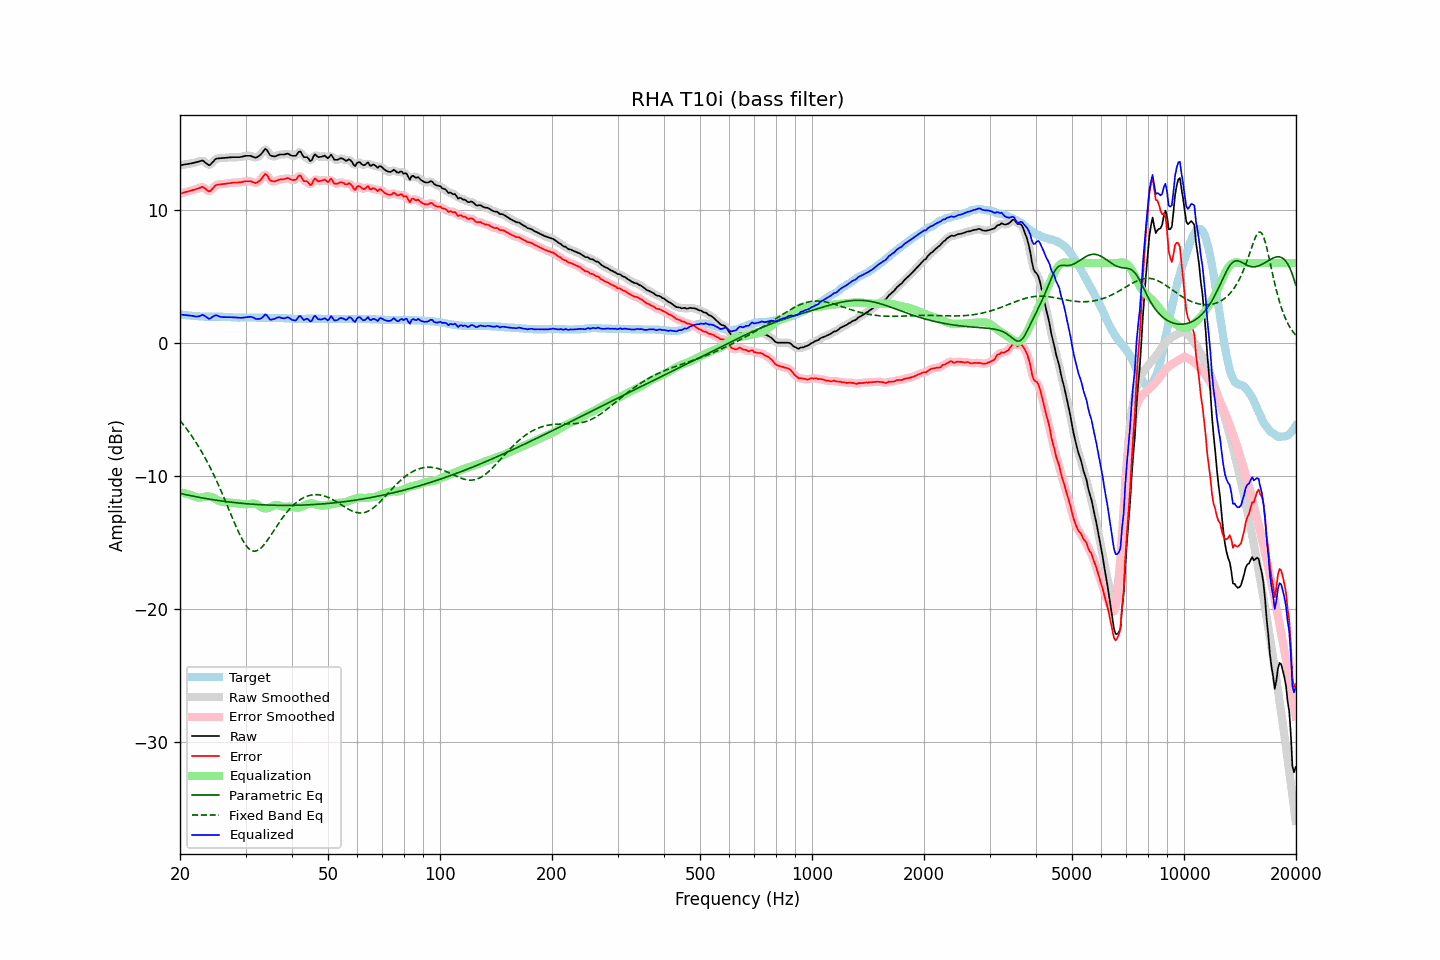

Values plotted in this chart, from the file beside it:
frequency, raw, error, smoothed, error_smoothed, equalization, parametric_eq, fixed_band_eq, equalized_raw, equalized_smoothed, target
20.00, 13.35, 11.22, 13.35, 11.22, -11.22, -11.31, -5.84, 2.13, 2.13, 2.14
20.20, 13.37, 11.25, 13.37, 11.25, -11.25, -11.34, -5.98, 2.12, 2.12, 2.13
20.40, 13.39, 11.29, 13.39, 11.29, -11.28, -11.37, -6.13, 2.11, 2.11, 2.11
20.61, 13.41, 11.32, 13.41, 11.32, -11.32, -11.40, -6.29, 2.10, 2.10, 2.10
20.81, 13.43, 11.36, 13.43, 11.36, -11.35, -11.42, -6.45, 2.08, 2.08, 2.08
21.02, 13.45, 11.39, 13.45, 11.39, -11.39, -11.45, -6.61, 2.07, 2.07, 2.07
21.23, 13.47, 11.42, 13.47, 11.42, -11.42, -11.47, -6.78, 2.05, 2.05, 2.06
21.44, 13.49, 11.45, 13.50, 11.45, -11.46, -11.50, -6.95, 2.04, 2.04, 2.05
21.66, 13.52, 11.50, 13.52, 11.49, -11.50, -11.52, -7.13, 2.02, 2.02, 2.03
21.87, 13.54, 11.52, 13.55, 11.52, -11.55, -11.55, -7.31, 2.00, 2.00, 2.03
22.09, 13.57, 11.56, 13.57, 11.56, -11.59, -11.57, -7.50, 1.98, 1.98, 2.02
22.31, 13.60, 11.60, 13.61, 11.60, -11.62, -11.60, -7.69, 1.98, 1.98, 2.01
22.54, 13.64, 11.65, 13.66, 11.66, -11.64, -11.62, -7.89, 2.00, 2.02, 2.00
22.76, 13.68, 11.70, 13.69, 11.70, -11.63, -11.64, -8.09, 2.05, 2.06, 1.99
22.99, 13.72, 11.74, 13.69, 11.71, -11.61, -11.66, -8.30, 2.12, 2.08, 1.99
23.22, 13.63, 11.66, 13.64, 11.66, -11.58, -11.68, -8.51, 2.06, 2.06, 1.98
23.45, 13.54, 11.57, 13.54, 11.56, -11.56, -11.71, -8.73, 1.99, 1.98, 1.98
23.69, 13.45, 11.47, 13.43, 11.46, -11.55, -11.73, -8.96, 1.90, 1.89, 1.98
23.92, 13.35, 11.38, 13.40, 11.42, -11.55, -11.75, -9.19, 1.80, 1.85, 1.98
24.16, 13.41, 11.44, 13.43, 11.45, -11.57, -11.77, -9.43, 1.85, 1.86, 1.98
24.40, 13.55, 11.57, 13.53, 11.56, -11.61, -11.79, -9.68, 1.94, 1.93, 1.98
24.65, 13.67, 11.70, 13.68, 11.70, -11.66, -11.80, -9.93, 2.01, 2.02, 1.98
24.89, 13.80, 11.83, 13.79, 11.81, -11.73, -11.82, -10.18, 2.08, 2.06, 1.98
25.14, 13.86, 11.89, 13.85, 11.88, -11.80, -11.84, -10.44, 2.06, 2.05, 1.98
25.39, 13.87, 11.90, 13.88, 11.91, -11.87, -11.86, -10.71, 2.01, 2.02, 1.98
25.65, 13.88, 11.92, 13.89, 11.92, -11.92, -11.88, -10.98, 1.96, 1.97, 1.97
25.91, 13.89, 11.93, 13.89, 11.93, -11.95, -11.89, -11.26, 1.94, 1.94, 1.97
26.16, 13.90, 11.95, 13.90, 11.94, -11.97, -11.91, -11.54, 1.94, 1.93, 1.96
26.43, 13.91, 11.96, 13.92, 11.96, -11.98, -11.92, -11.83, 1.94, 1.94, 1.96
26.69, 13.92, 11.98, 13.93, 11.98, -11.99, -11.94, -12.12, 1.94, 1.94, 1.95
26.96, 13.94, 12.01, 13.94, 12.00, -12.00, -11.96, -12.41, 1.94, 1.94, 1.94
27.23, 13.94, 12.01, 13.95, 12.02, -12.01, -11.97, -12.70, 1.93, 1.94, 1.94
27.50, 13.95, 12.03, 13.96, 12.03, -12.02, -11.98, -12.99, 1.93, 1.93, 1.93
27.77, 13.96, 12.05, 13.96, 12.04, -12.04, -12.00, -13.28, 1.93, 1.92, 1.92
28.05, 13.96, 12.06, 13.96, 12.06, -12.05, -12.01, -13.56, 1.92, 1.92, 1.91
28.33, 13.96, 12.06, 13.96, 12.06, -12.06, -12.02, -13.84, 1.91, 1.91, 1.91
28.62, 13.96, 12.06, 13.96, 12.06, -12.07, -12.04, -14.11, 1.89, 1.89, 1.91
28.90, 13.96, 12.07, 13.97, 12.07, -12.09, -12.05, -14.37, 1.88, 1.88, 1.90
29.19, 13.98, 12.08, 13.99, 12.08, -12.10, -12.06, -14.61, 1.88, 1.88, 1.91
29.48, 14.01, 12.11, 14.01, 12.11, -12.12, -12.07, -14.84, 1.89, 1.89, 1.91
29.78, 14.04, 12.14, 14.04, 12.13, -12.13, -12.08, -15.04, 1.91, 1.91, 1.91
30.08, 14.06, 12.16, 14.06, 12.15, -12.14, -12.09, -15.22, 1.93, 1.92, 1.91
30.38, 14.06, 12.16, 14.07, 12.16, -12.13, -12.10, -15.37, 1.93, 1.94, 1.91
30.68, 14.06, 12.16, 14.07, 12.16, -12.12, -12.11, -15.49, 1.95, 1.95, 1.91
30.99, 14.06, 12.16, 14.05, 12.14, -12.10, -12.12, -15.58, 1.96, 1.95, 1.91
31.30, 14.01, 12.11, 14.01, 12.10, -12.08, -12.13, -15.64, 1.93, 1.92, 1.91
31.61, 13.96, 12.06, 13.96, 12.06, -12.08, -12.14, -15.66, 1.88, 1.88, 1.91
31.93, 13.91, 12.01, 13.94, 12.04, -12.11, -12.15, -15.66, 1.80, 1.83, 1.91
32.24, 13.97, 12.07, 13.97, 12.07, -12.17, -12.15, -15.62, 1.80, 1.80, 1.90
32.57, 14.05, 12.16, 14.04, 12.14, -12.24, -12.16, -15.55, 1.81, 1.79, 1.90
32.89, 14.13, 12.24, 14.15, 12.25, -12.32, -12.17, -15.46, 1.81, 1.83, 1.90
33.22, 14.27, 12.38, 14.30, 12.41, -12.39, -12.17, -15.35, 1.89, 1.92, 1.90
33.55, 14.44, 12.54, 14.45, 12.56, -12.43, -12.18, -15.22, 2.01, 2.02, 1.90
33.89, 14.59, 12.71, 14.53, 12.64, -12.45, -12.19, -15.07, 2.14, 2.08, 1.89
34.23, 14.51, 12.63, 14.48, 12.59, -12.44, -12.19, -14.90, 2.07, 2.04, 1.89
34.57, 14.31, 12.43, 14.33, 12.45, -12.41, -12.20, -14.73, 1.90, 1.92, 1.89
34.92, 14.12, 12.23, 14.16, 12.28, -12.36, -12.20, -14.55, 1.75, 1.80, 1.89
35.27, 14.05, 12.17, 14.05, 12.17, -12.31, -12.20, -14.37, 1.75, 1.75, 1.89
35.62, 14.03, 12.15, 14.02, 12.13, -12.25, -12.21, -14.18, 1.79, 1.77, 1.89
35.97, 14.01, 12.14, 14.03, 12.15, -12.20, -12.21, -14.00, 1.81, 1.83, 1.88
... 635 more rows
